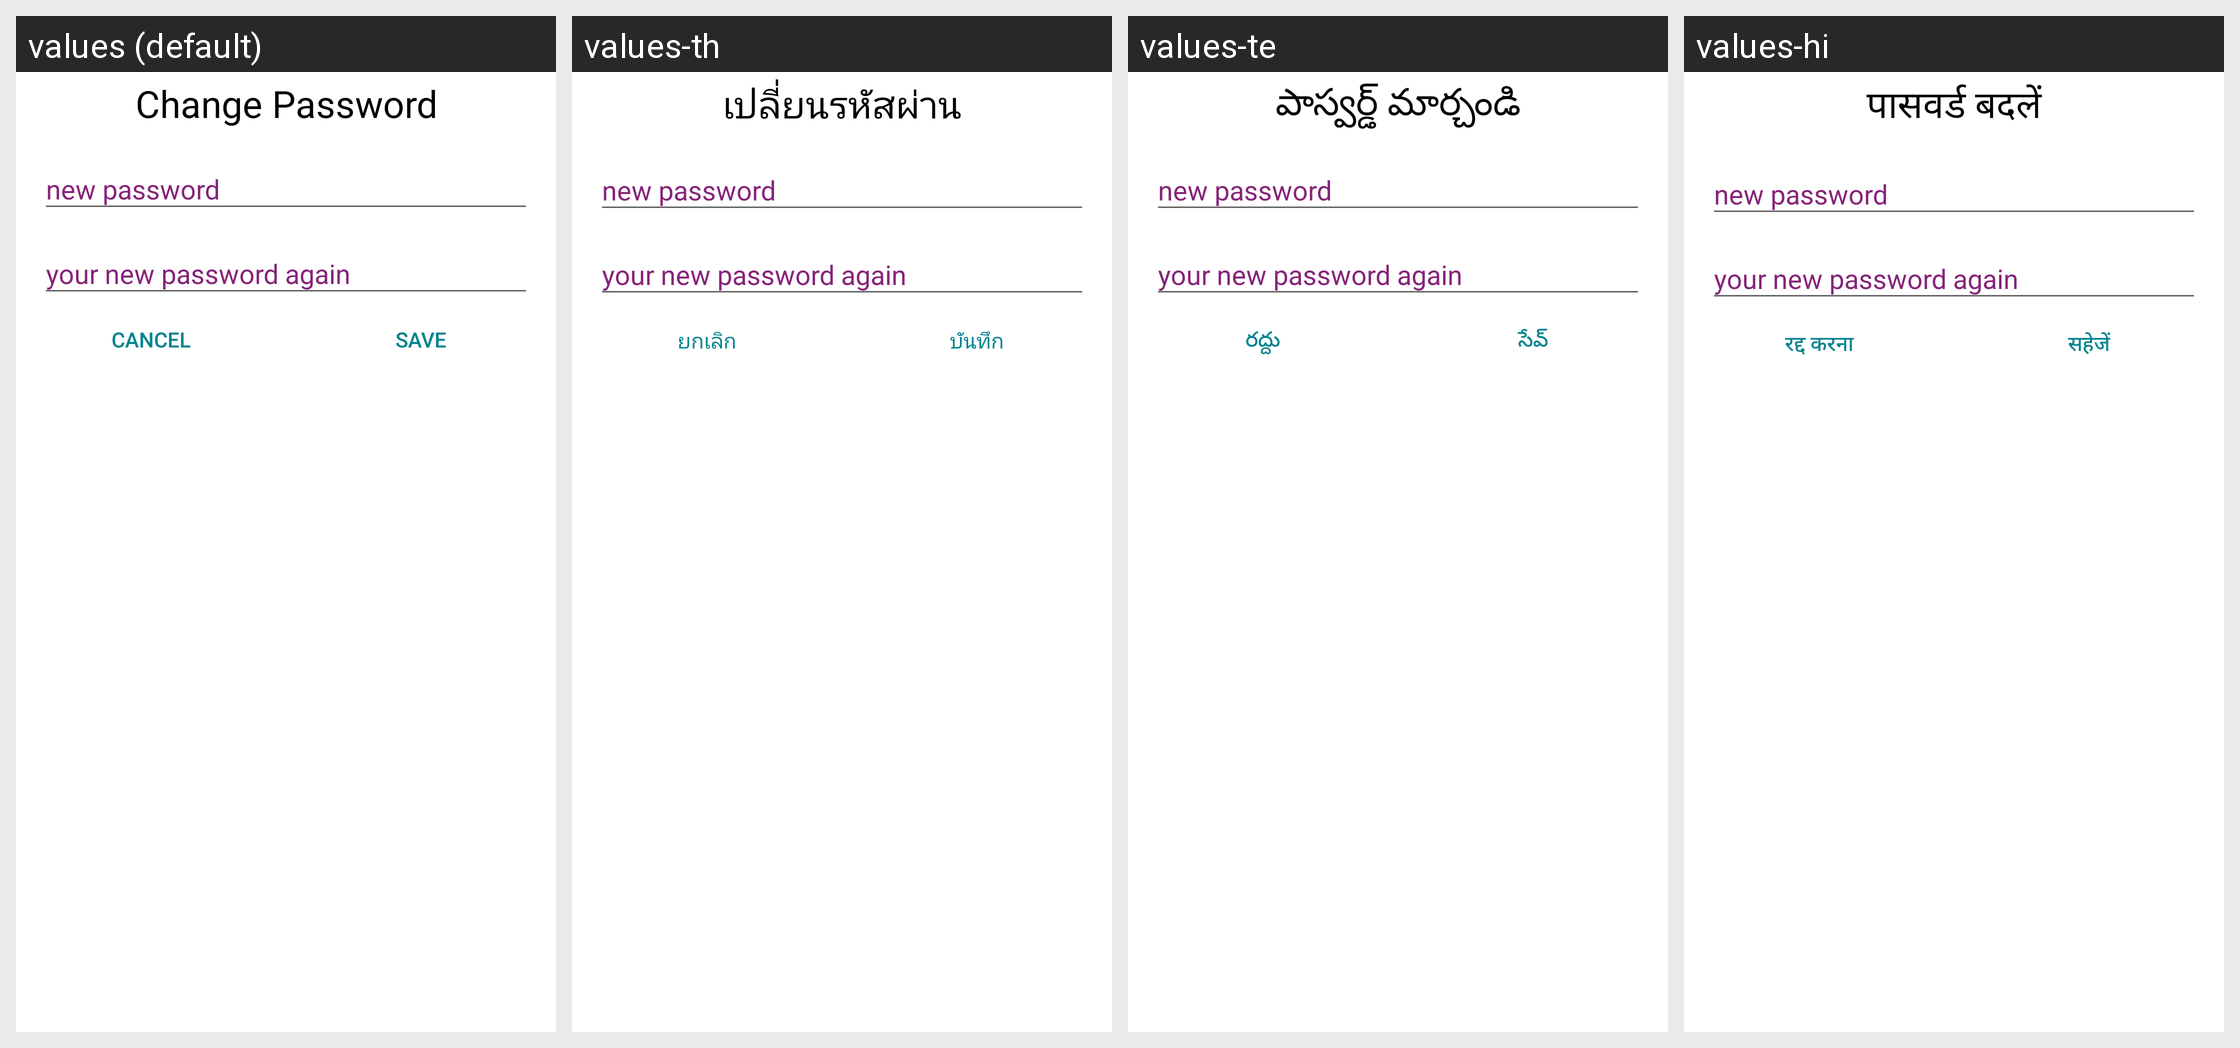

The same Android screen rendered under several of its app's locales, left to right. List the strings drawn on it with the default value and each locale's translation.
Android screen res/layout/dialog_edit_password.xml rendered under 4 locales, left to right: values (default), values-th, values-te, values-hi. Device: Nexus 5 (rendered at 1080×1920; each locale shown at half size, 540×960, under a caption strip naming it); theme AppTheme.
Other locales in the repository, not shown: values-es, values-in, values-vi.
Strings drawn on this screen, with the default value and each locale's value (text and hints the layout hard-codes, and strings that could not be matched under every locale, appear in the picture but are not listed):

profile_update_password_text_header
  values: Change Password
  values-th: เปลี่ยนรหัสผ่าน
  values-te: పాస్వర్డ్ మార్చండి
  values-hi: पासवर्ड बदलें

profile_update_password_button_cancel
  values: Cancel
  values-th: ยกเลิก
  values-te: రద్దు
  values-hi: रद्द करना

profile_update_password_button_save
  values: Save
  values-th: บันทึก
  values-te: సేవ్
  values-hi: सहेजें
